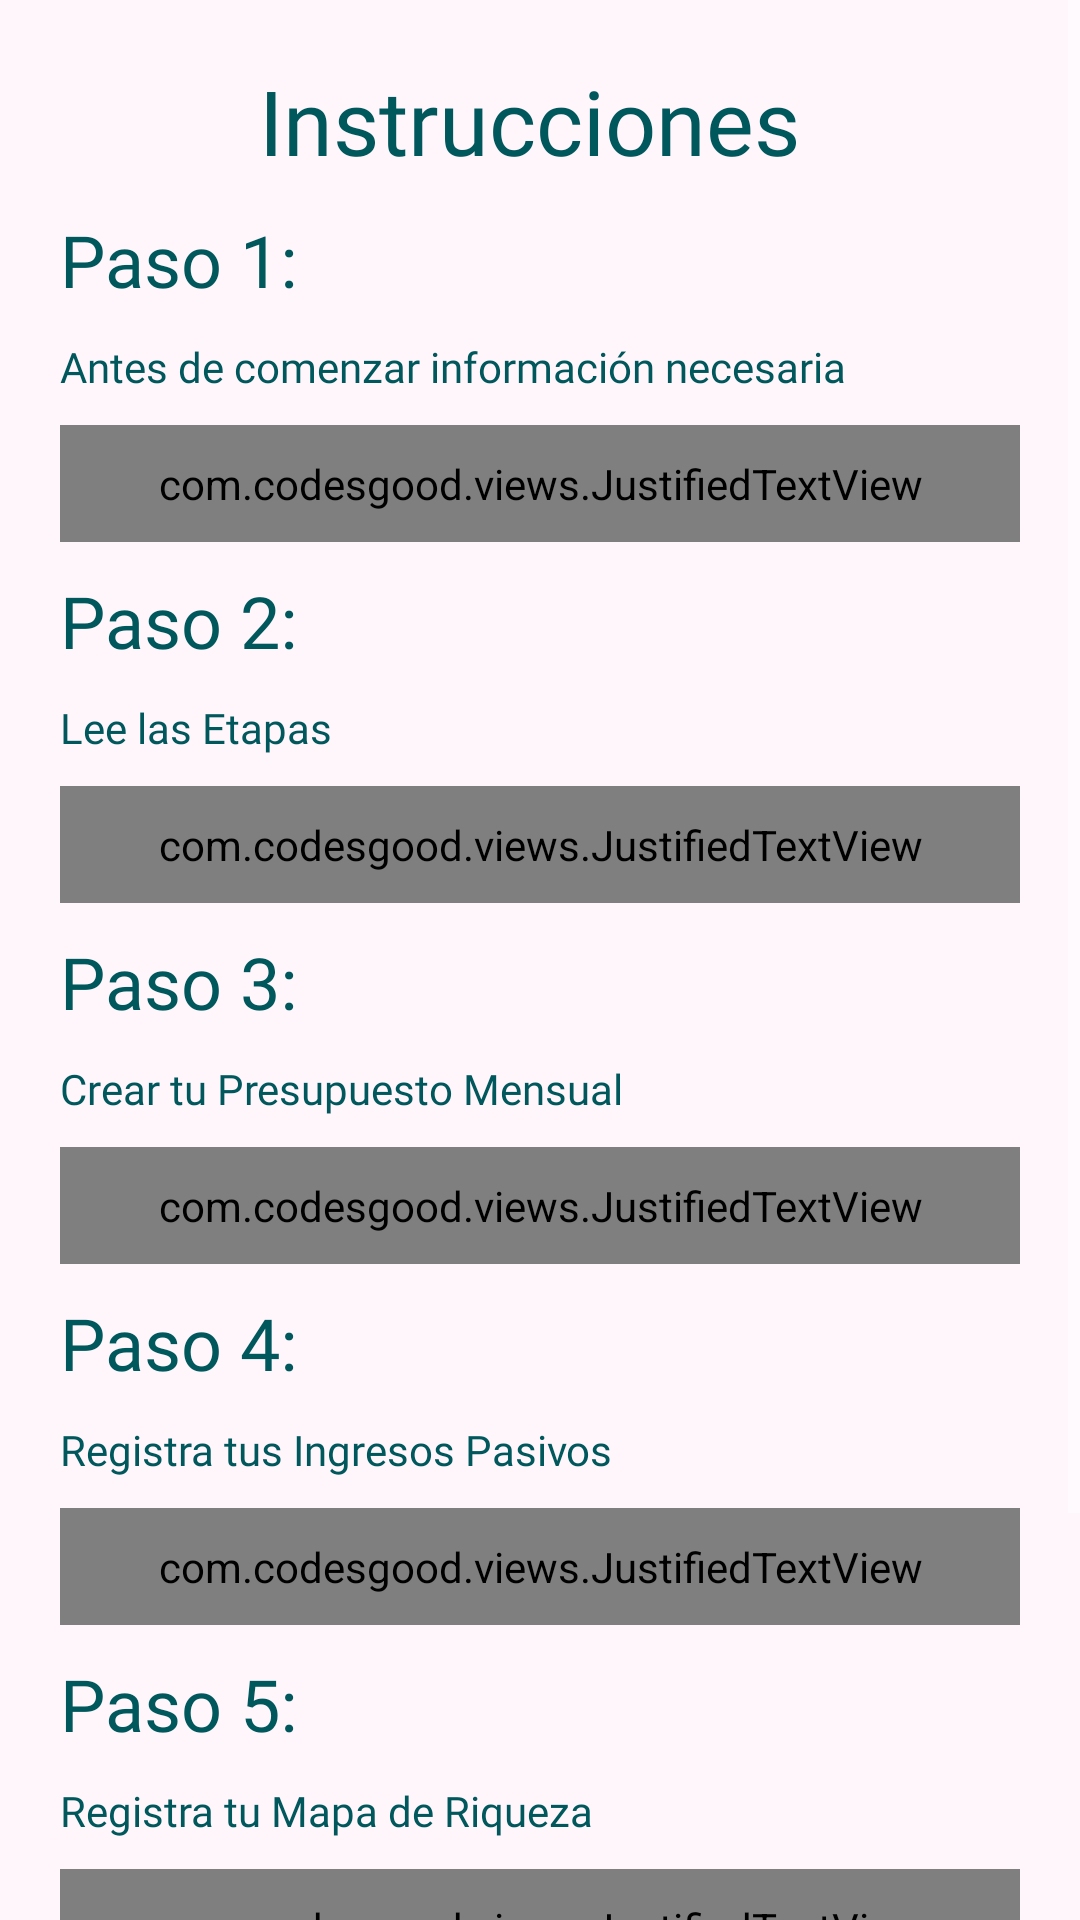

Layout XML and referenced resources for this Android screen:
<!-- AndroidManifest.xml: application theme Theme.AppCompat.NoActionBar -->
<!-- res/layout/activity_instrucciones1.xml -->
<?xml version="1.0" encoding="utf-8"?>
<androidx.constraintlayout.widget.ConstraintLayout
    xmlns:android="http://schemas.android.com/apk/res/android"
    xmlns:app="http://schemas.android.com/apk/res-auto"
    xmlns:tools="http://schemas.android.com/tools"
    android:layout_width="match_parent"
    android:layout_height="match_parent"
    android:background="@color/colorFondo"
    tools:context="com.example.moneymapp.instrucciones.Instrucciones1">


    <ScrollView
        android:layout_width="match_parent"
        android:layout_height="match_parent"
        app:layout_constraintBottom_toBottomOf="parent"
        app:layout_constraintEnd_toEndOf="parent"
        app:layout_constraintStart_toStartOf="parent"
        app:layout_constraintTop_toTopOf="parent">

        <LinearLayout
            android:layout_width="match_parent"
            android:layout_height="match_parent"
            android:layout_marginLeft="20sp"
            android:layout_marginRight="20sp"
            android:orientation="vertical">

            <TextView
                android:id="@+id/textView31"
                android:layout_width="match_parent"
                android:layout_height="wrap_content"
                android:layout_marginTop="20sp"
                android:fontFamily="@font/arialbold"
                android:text="Instrucciones "
                android:textAlignment="center"
                android:textColor="@color/colorLetras"
                android:textSize="30sp" />

            <TextView
                android:id="@+id/textView35"
                android:layout_width="match_parent"
                android:layout_height="wrap_content"
                android:layout_marginTop="10sp"
                android:fontFamily="@font/arialbold"
                android:text="Paso 1:"
                android:textColor="@color/colorLetras"
                android:textSize="24sp" />

            <TextView
                android:id="@+id/textView36"
                android:layout_width="match_parent"
                android:layout_height="wrap_content"
                android:layout_marginTop="10sp"
                android:fontFamily="@font/arialbold"
                android:text="Antes de comenzar información necesaria"
                android:textColor="@color/colorLetras"
                android:textSize="14sp" />

            <com.codesgood.views.JustifiedTextView
                android:id="@+id/textView37"
                android:layout_width="match_parent"
                android:layout_height="wrap_content"
                android:layout_marginTop="10sp"
                android:background="@color/colorFondoLetras"
                android:fontFamily="@font/arialbold"
                android:padding="10sp"
                android:text="@string/paso1"
                android:textColor="@color/colorLetras"
                android:textSize="14sp" />

            <TextView
                android:id="@+id/textView38"
                android:layout_width="match_parent"
                android:layout_height="wrap_content"
                android:layout_marginTop="10sp"
                android:fontFamily="@font/arialbold"
                android:text="Paso 2:"
                android:textColor="@color/colorLetras"
                android:textSize="24sp" />

            <TextView
                android:id="@+id/textView39"
                android:layout_width="match_parent"
                android:layout_height="wrap_content"
                android:layout_marginTop="10sp"
                android:fontFamily="@font/arialbold"
                android:text="Lee las Etapas"
                android:textColor="@color/colorLetras"
                android:textSize="14sp" />

            <com.codesgood.views.JustifiedTextView
                android:id="@+id/textView40"
                android:layout_width="match_parent"
                android:layout_height="wrap_content"
                android:layout_marginTop="10sp"
                android:background="@color/colorFondoLetras"
                android:fontFamily="@font/arialbold"
                android:padding="10sp"
                android:text="@string/paso2"
                android:textColor="@color/colorLetras"
                android:textSize="14sp" />

            <TextView
                android:id="@+id/textView42"
                android:layout_width="match_parent"
                android:layout_height="wrap_content"
                android:layout_marginTop="10sp"
                android:fontFamily="@font/arialbold"
                android:text="Paso 3:"
                android:textColor="@color/colorLetras"
                android:textSize="24sp" />

            <TextView
                android:id="@+id/textView41"
                android:layout_width="match_parent"
                android:layout_height="wrap_content"
                android:layout_marginTop="10sp"
                android:fontFamily="@font/arialbold"
                android:text="Crear tu Presupuesto Mensual"
                android:textColor="@color/colorLetras"
                android:textSize="14sp" />

            <com.codesgood.views.JustifiedTextView
                android:id="@+id/textView33"
                android:layout_width="match_parent"
                android:layout_height="wrap_content"
                android:layout_marginTop="10sp"
                android:background="@color/colorFondoLetras"
                android:fontFamily="@font/arialbold"
                android:padding="10sp"
                android:text="@string/paso3"
                android:textColor="@color/colorLetras"
                android:textSize="14sp" />

            <TextView
                android:id="@+id/textView56"
                android:layout_width="match_parent"
                android:layout_height="wrap_content"
                android:layout_marginTop="10sp"
                android:fontFamily="@font/arialbold"
                android:text="Paso 4:"
                android:textColor="@color/colorLetras"
                android:textSize="24sp" />

            <TextView
                android:id="@+id/textView57"
                android:layout_width="match_parent"
                android:layout_height="wrap_content"
                android:layout_marginTop="10sp"
                android:fontFamily="@font/arialbold"
                android:text="Registra tus Ingresos Pasivos"
                android:textColor="@color/colorLetras"
                android:textSize="14sp" />

            <com.codesgood.views.JustifiedTextView
                android:id="@+id/textView58"
                android:layout_width="match_parent"
                android:layout_height="wrap_content"
                android:layout_marginTop="10sp"
                android:background="@color/colorFondoLetras"
                android:fontFamily="@font/arialbold"
                android:padding="10sp"
                android:text="@string/paso4"
                android:textColor="@color/colorLetras"
                android:textSize="14sp" />

            <TextView
                android:id="@+id/textView59"
                android:layout_width="match_parent"
                android:layout_height="wrap_content"
                android:layout_marginTop="10sp"
                android:fontFamily="@font/arialbold"
                android:text="Paso 5:"
                android:textColor="@color/colorLetras"
                android:textSize="24sp" />

            <TextView
                android:id="@+id/textView60"
                android:layout_width="match_parent"
                android:layout_height="wrap_content"
                android:layout_marginTop="10sp"
                android:fontFamily="@font/arialbold"
                android:text="Registra tu Mapa de Riqueza"
                android:textColor="@color/colorLetras"
                android:textSize="14sp" />

            <com.codesgood.views.JustifiedTextView
                android:id="@+id/textView61"
                android:layout_width="match_parent"
                android:layout_height="wrap_content"
                android:layout_marginTop="10sp"
                android:layout_marginBottom="10sp"
                android:background="@color/colorFondoLetras"
                android:fontFamily="@font/arialbold"
                android:padding="10sp"
                android:text="@string/paso5"
                android:textColor="@color/colorLetras"
                android:textSize="14sp" />

            <TextView
                android:id="@+id/textView13"
                android:layout_width="match_parent"
                android:layout_height="wrap_content"
                android:layout_marginTop="10sp"
                android:fontFamily="@font/arialbold"
                android:text="Paso 6:"
                android:textColor="@color/colorLetras"
                android:textSize="24sp" />

            <TextView
                android:id="@+id/textView43"
                android:layout_width="match_parent"
                android:layout_height="wrap_content"
                android:layout_marginTop="10sp"
                android:fontFamily="@font/arialbold"
                android:text="Verifica tus Resultados"
                android:textColor="@color/colorLetras"
                android:textSize="14sp" />

            <com.codesgood.views.JustifiedTextView
                android:id="@+id/textView44"
                android:layout_width="match_parent"
                android:layout_height="wrap_content"
                android:layout_marginTop="10sp"
                android:layout_marginBottom="20sp"
                android:background="@color/colorFondoLetras"
                android:fontFamily="@font/arialbold"
                android:padding="10sp"
                android:text="@string/paso6"
                android:textColor="@color/colorLetras"
                android:textSize="14sp" />

        </LinearLayout>
    </ScrollView>







</androidx.constraintlayout.widget.ConstraintLayout>
<!-- resources referenced by this layout -->
<resources>
  <color name="colorFondo">#fef6fb</color>
  <color name="colorFondoLetras">#d6e5fa</color>
  <color name="colorLetras">#00575C</color>
  <string name="paso1">Money Mapp es una aplicación móvil que te ayuda a aplicar la teoría financiera del experto en finanzas Alejandro Saracho a través de su libro "Mapa de Riqueza: Y la ruta definitiva para alcanzar la Libertad Financiera en 3 años o menos", esta aplicación te ayudará a ejecutar cálculos financieros que exige el experto para que logres el objetivo que plantea en su libro</string>
  <string name="paso2">Interioriza todas las etapas, su acceso está en el menú principal, y al final puedes elegir por cual etapa quieres comenzar seleccionandola, y esta aparecerá en tu pantalla principal</string>
  <string name="paso3">ingresa tu presupuesto mensual, el acceso está en el menú principal, para comenzar la ruta financiera tienes que ingresar por 1 mes los gastos de tu estilo de vida y ese número sera tu número de riqueza el cual quedará fijo, también lo puedes cambiar si así lo deseas, tan solo apretando "reset"</string>
  <string name="paso4">Registra tus Ingresos Pasivos, el acceso está en el menú principal, tendrás que registrar todas las ganancias que tengas por cada uno mes a mes, podrás editarlos y eliminarlos cuando deses</string>
  <string name="paso5">Registra en la sección mapa de riqueza tus activos, pasivos, entradas, salidas mensuales hacer eso dará como resultado tu riqueaza neta y tu flujo de efectivo neto cada mes, tus resultados siempre estarán visibles en la pantalla principal</string>
  <string name="paso6">Verifica tu progreso con los indicadores que se muestran en la pantalla principal. Estos son n° de riqueza, activos, pasivos, entradas, salidas, riqueza neta y flujo de efectivo neto. También tienes un gráfico que compara cada mes tu presupuesto mensual con tus ganancias mensuales que provienen de tus ingresos pasivos y puedes comprobar si ya alcanzaste la libertad financiera, además tienes indicada la etapa en que está. Por último recuerda que puedes descargar un informe de tu mapa de riqueza en la sección informe en el menú principal</string>
</resources>
